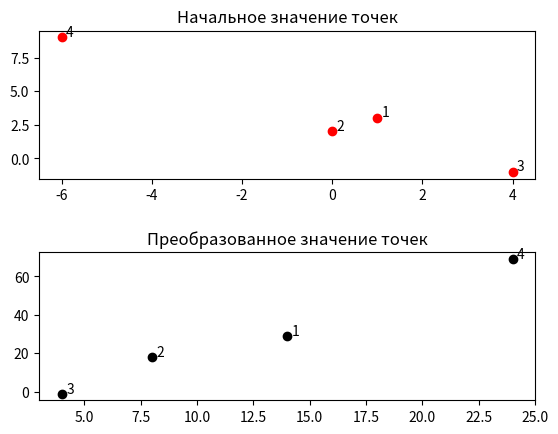

Here is the Python script that generated this plot:
import numpy as np
import matplotlib.pyplot as plt
import pylab

def transformation_plot(plots, matrix): #Преобразование точек при помощи матрицы
    for i in range(len(plots)):
        plots[i][0] =  plots[i][0] * matrix[0][0] + plots[i][1] * matrix[0][1]
        plots[i][1] =  plots[i][0] * matrix[1][0] + plots[i][1] * matrix[1][1]
    return plots


if __name__ == '__main__':

    matrix = [[2,4],[1,5]] #Матрица
    plots = [[1,3],[0,2],[4,-1],[-6,9]] #Двумерные точки

    pylab.subplot (2, 1, 1)

    for i in range(len(plots)): #Отрисовка изначальных координат точек
        plt.plot(plots[i][0], plots[i][1],'ro') 
        plt.annotate(str(i+1), xy=(plots[i][0], plots[i][1]),xytext=(plots[i][0]+0.1,plots[i][1]+0.1)) #Номер точки
        pylab.title ("Начальное значение точек")

    plots = transformation_plot(plots, matrix) #Изменение координат точек

    for i in range(len(plots)):#Отрисовка изменённых координат точек
        pylab.subplot (2, 1, 2)
        plt.plot(plots[i][0], plots[i][1],'ko')
        plt.annotate(str(i+1), xy=(plots[i][0], plots[i][1]),xytext=(plots[i][0]+0.2,plots[i][1]+0.2)) #Номер точки
        pylab.title ("Преобразованное значение точек")

    plt.subplots_adjust(hspace=0.5)
    plt.show()